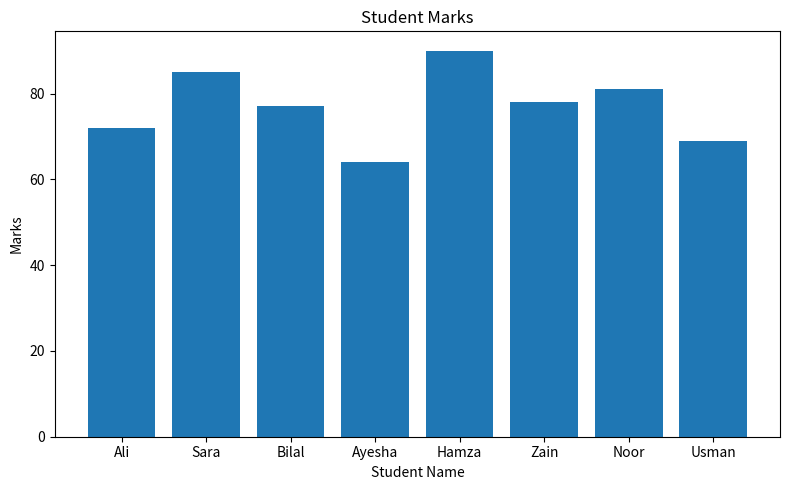

Python code for this plot:
import pandas as pd
import matplotlib.pyplot as plt

data = {
    "Name": [" ali", "SARA ", "bilal", " Ayesha",
             "HAMZA", "zain ", "Noor", " usman "],
    "Marks": ["72", "85", "absent", "64",
              "90", "78", "81", "69"]
}

df = pd.DataFrame(data)
df["Name"] = df["Name"].str.strip().str.title()
df["Marks"] = pd.to_numeric(df["Marks"], errors="coerce")
df["Marks"] = df["Marks"].fillna(df["Marks"].mean())

print("Cleaned Student Marks:")
print(df)

plt.figure(figsize=(8, 5))
plt.bar(df["Name"], df["Marks"])
plt.title("Student Marks")
plt.xlabel("Student Name")
plt.ylabel("Marks")
plt.tight_layout()
plt.savefig("marks_bar.png")
plt.show()

print("Saved marks_bar.png")
